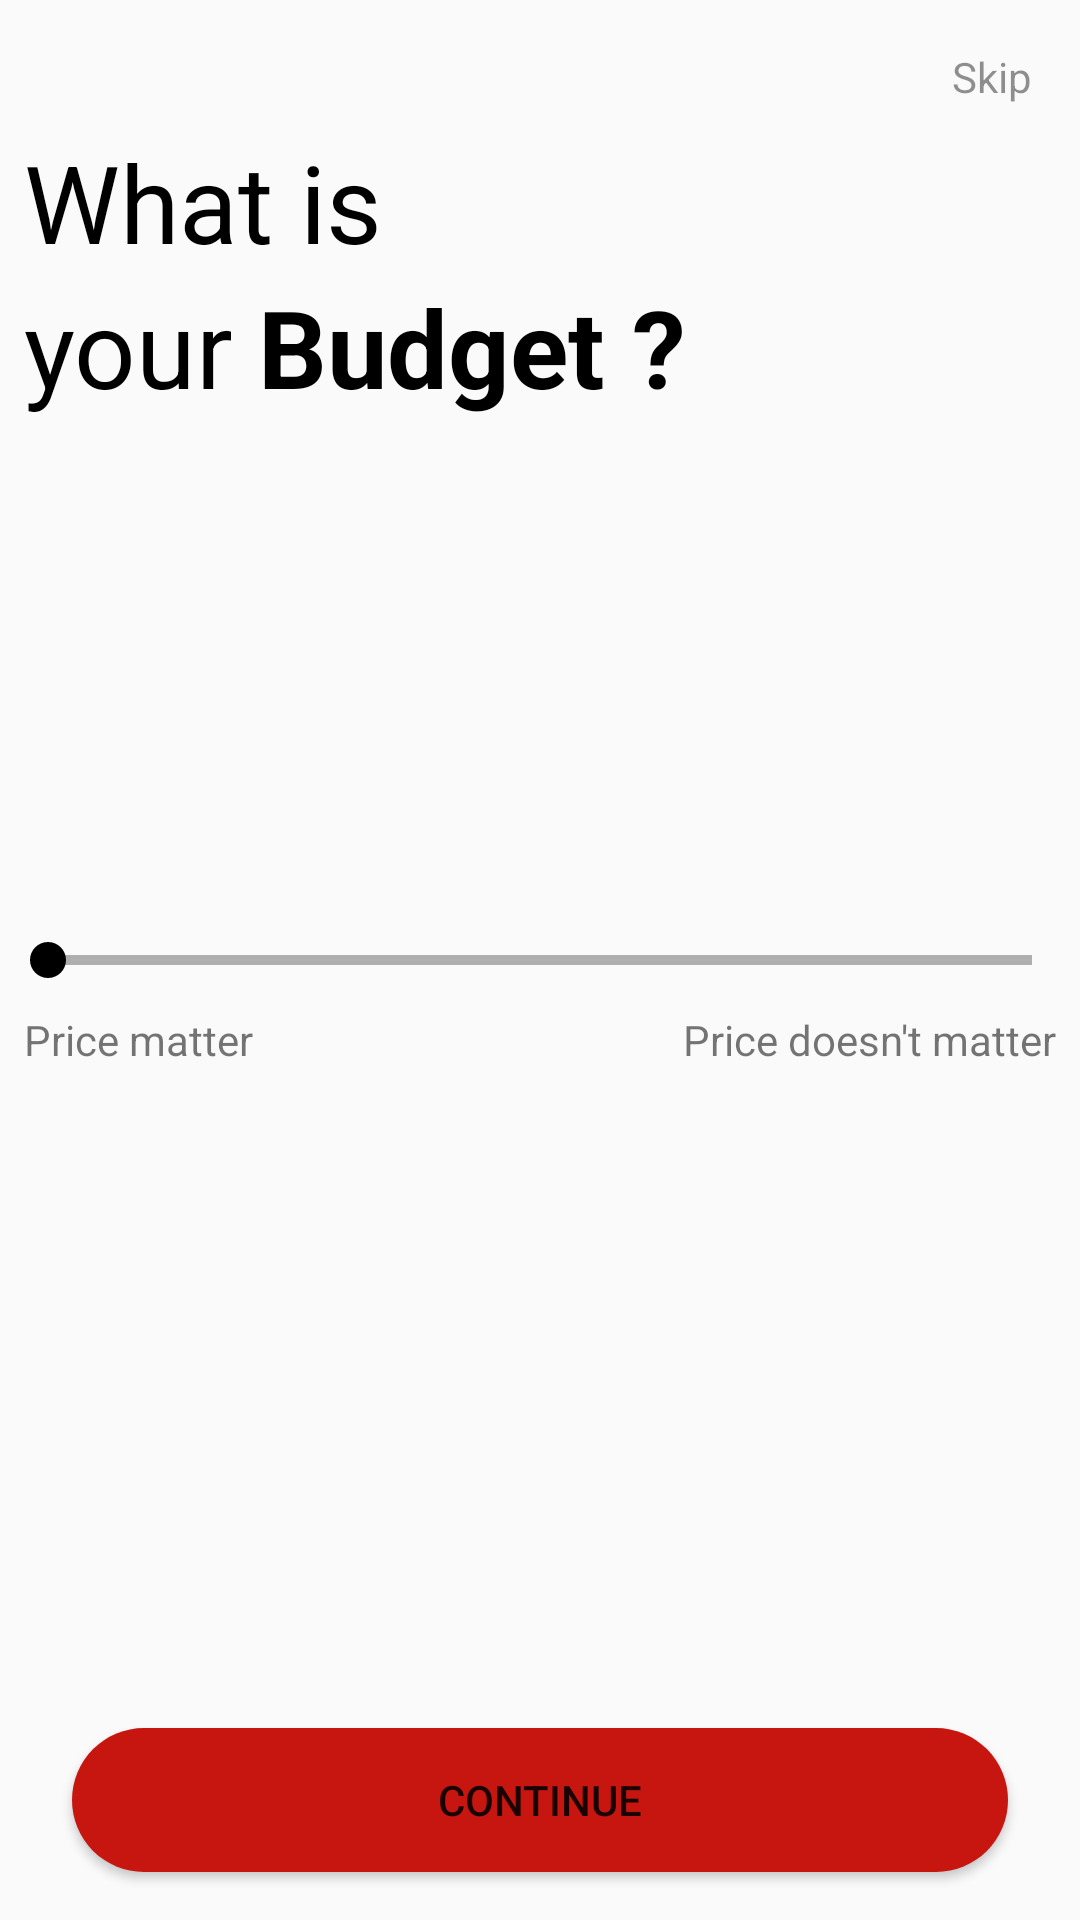

Android layout source for this screen:
<!-- AndroidManifest.xml: application theme AppTheme -->
<!-- res/layout/activity_filter.xml -->
<?xml version="1.0" encoding="utf-8"?>
<androidx.constraintlayout.widget.ConstraintLayout
  xmlns:android="http://schemas.android.com/apk/res/android"
  xmlns:app="http://schemas.android.com/apk/res-auto"
  xmlns:tools="http://schemas.android.com/tools"
  android:layout_width="match_parent"
  android:layout_height="match_parent"
  tools:context=".Activity.FilterActivity">

  <TextView
    android:id="@+id/textView"
    android:layout_width="wrap_content"
    android:layout_height="wrap_content"
    android:layout_marginTop="8dp"
    android:layout_marginEnd="8dp"
    android:padding="@dimen/dimen8dp"
    android:alpha="0.80"
    android:text="Skip"
    app:layout_constraintEnd_toEndOf="parent"
    app:layout_constraintTop_toTopOf="parent"/>


  <TextView
    android:id="@+id/textView3"
    android:layout_width="wrap_content"
    android:layout_height="wrap_content"
    android:layout_marginStart="8dp"
    android:text="What is"
    android:textColor="@color/black"
    android:textSize="36sp"
    app:layout_constraintStart_toStartOf="parent"
    app:layout_constraintTop_toBottomOf="@+id/textView"/>

  <TextView
    android:id="@+id/textView4"
    android:layout_width="wrap_content"
    android:layout_height="wrap_content"
    android:layout_marginStart="8dp"
    android:text="your"
    android:textColor="@color/black"
    android:textSize="36sp"
    app:layout_constraintStart_toStartOf="parent"
    app:layout_constraintTop_toBottomOf="@+id/textView3"/>

  <TextView
    android:textStyle="bold"
    android:layout_width="wrap_content"
    android:layout_height="wrap_content"
    android:layout_marginStart="8dp"
    android:text="Budget ?"
    android:textColor="@color/black"
    android:textSize="36sp"
    app:layout_constraintStart_toEndOf="@+id/textView4"
    app:layout_constraintTop_toBottomOf="@+id/textView3"/>
  <SeekBar
    android:id="@+id/progressBar"
    style="@android:style/Widget.Holo.Light.ProgressBar.Horizontal"
    android:layout_width="match_parent"
    android:layout_height="wrap_content"
    android:layout_marginTop="8dp"
    android:layout_marginBottom="8dp"

    app:layout_constraintBottom_toBottomOf="parent"
    app:layout_constraintEnd_toEndOf="parent"
    app:layout_constraintStart_toStartOf="parent"
    app:layout_constraintTop_toTopOf="parent"/>

  <TextView
    android:layout_width="wrap_content"
    android:layout_height="wrap_content"
    android:layout_marginTop="@dimen/dimen8dp"
    android:layout_marginEnd="8dp"
    android:text="Price doesn't matter"
    app:layout_constraintEnd_toEndOf="parent"
    app:layout_constraintTop_toBottomOf="@+id/progressBar"/>

  <TextView
    android:layout_width="wrap_content"
    android:layout_height="wrap_content"
    android:layout_marginTop="@dimen/dimen8dp"
    android:layout_marginStart="8dp"
    android:layout_marginEnd="8dp"
    android:text="Price matter"
    app:layout_constraintStart_toStartOf="parent"
    app:layout_constraintTop_toBottomOf="@+id/progressBar"/>


  <Button
    android:layout_width="match_parent"

    android:layout_height="wrap_content"
    android:layout_marginBottom="@dimen/dimen16dp"
    android:layout_marginStart="24dp"
    android:layout_marginEnd="24dp"
    android:paddingTop="@dimen/dimen8dp"
    android:paddingBottom="@dimen/dimen8dp"

    android:background="@drawable/custom_yellow_button"
    android:text="Continue"
    app:layout_constraintBottom_toBottomOf="parent"
    app:layout_constraintEnd_toEndOf="parent"
    app:layout_constraintStart_toStartOf="parent"/>
</androidx.constraintlayout.widget.ConstraintLayout>
<!-- resources referenced by this layout -->
<resources>
  <color name="black">#000</color>
  <dimen name="dimen16dp">16dp</dimen>
  <dimen name="dimen8dp">8dp</dimen>
  <!-- drawable custom_yellow_button (drawable) -->
  <?xml version="1.0" encoding="utf-8"?>
  <selector xmlns:android="http://schemas.android.com/apk/res/android">
      <item>
          <shape android:shape="rectangle">
              <solid android:color="@color/primaryColor"/>
  
              
              <corners android:radius="40dp" />
          </shape>
      </item>
  </selector>
  <style name="AppTheme" parent="Theme.AppCompat.Light.NoActionBar">
      
      <item name="colorPrimary">@color/colorPrimary</item>
      <item name="colorPrimaryDark">@color/colorPrimaryDark</item>
      <item name="colorAccent">@color/colorAccent</item>
    </style>
  <color name="primaryColor">#c71610</color>
  <color name="colorPrimary">#c71610</color>
  <color name="colorPrimaryDark">#8e0000</color>
  <color name="colorAccent">#c71610</color>
</resources>
